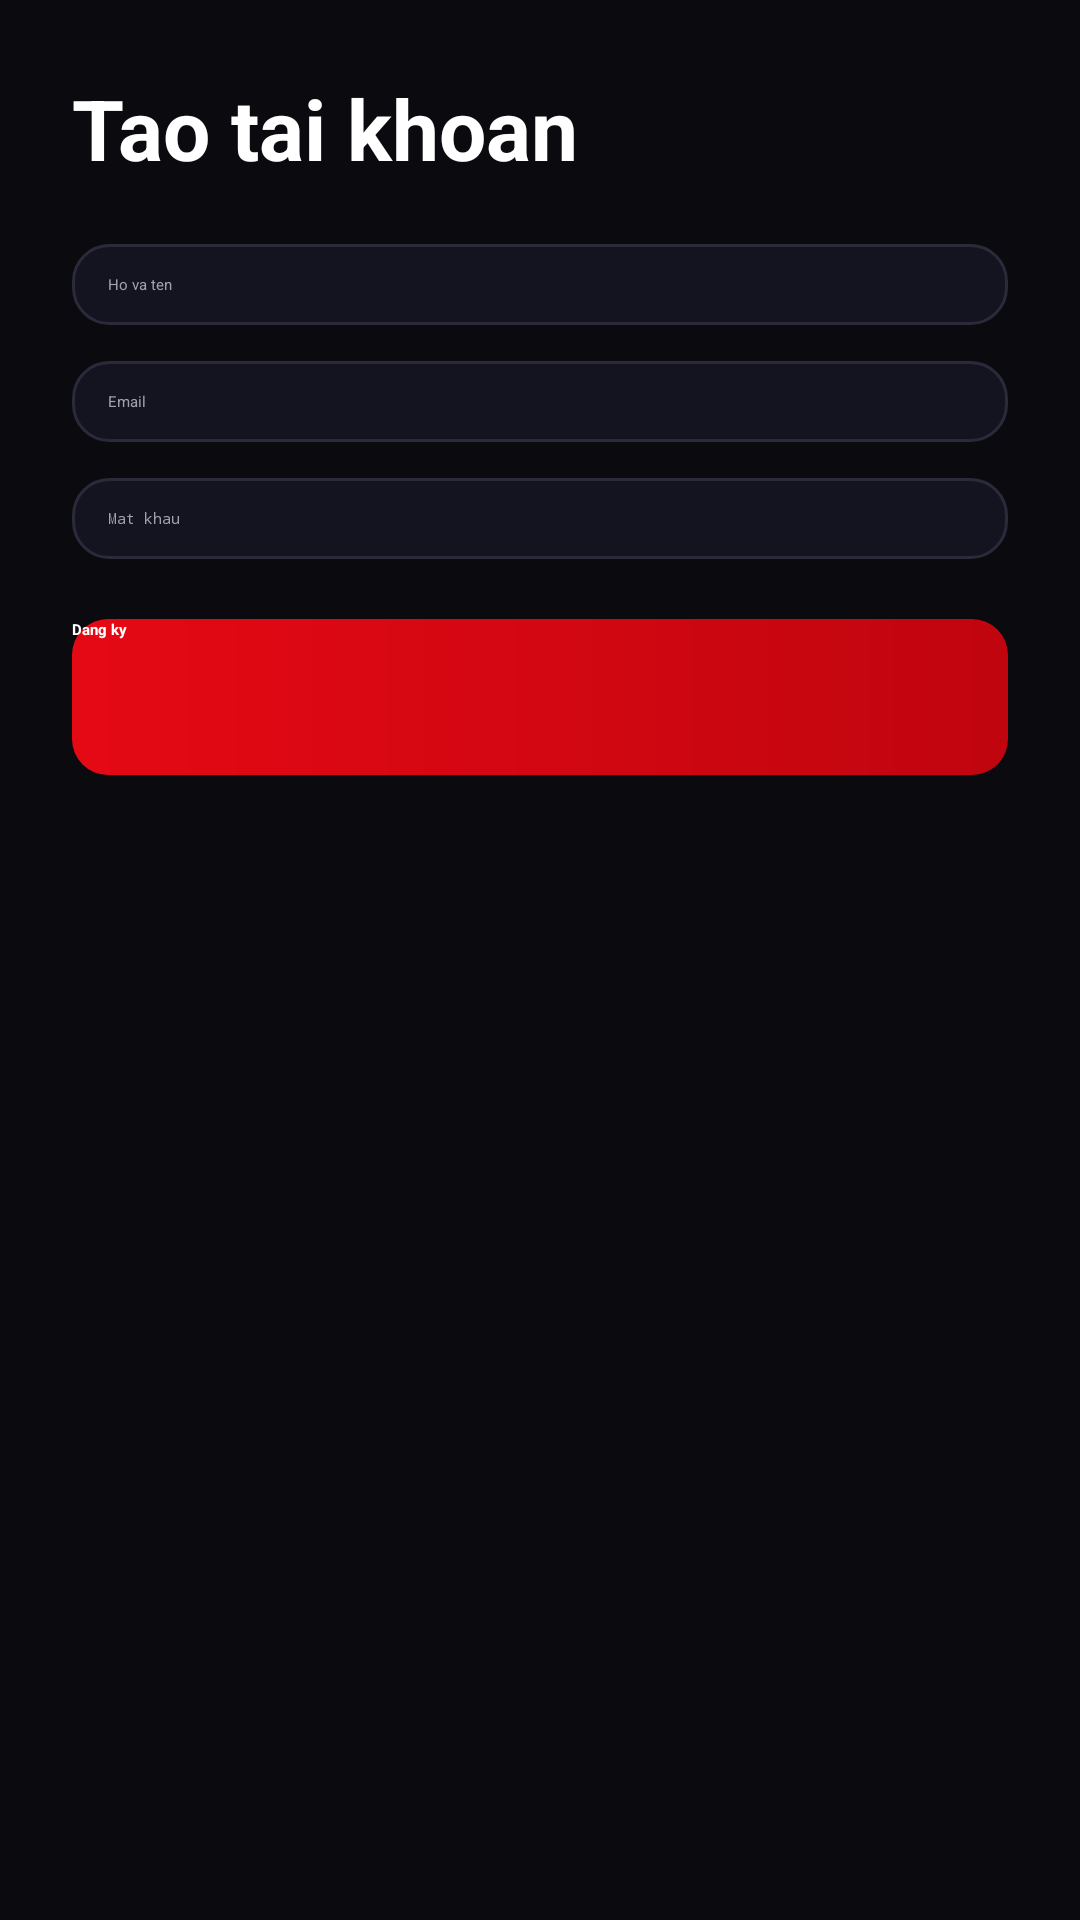

Layout XML and referenced resources for this Android screen:
<!-- AndroidManifest.xml: application theme Theme.CinemaApp -->
<!-- res/layout/activity_register.xml -->
<?xml version="1.0" encoding="utf-8"?>
<ScrollView xmlns:android="http://schemas.android.com/apk/res/android"
    android:layout_width="match_parent"
    android:layout_height="match_parent"
    android:background="@color/bg_main"
    android:fillViewport="true">

    <LinearLayout
        android:layout_width="match_parent"
        android:layout_height="wrap_content"
        android:orientation="vertical"
        android:padding="24dp">

        <TextView
            android:layout_width="wrap_content"
            android:layout_height="wrap_content"
            android:text="Tao tai khoan"
            android:textColor="@color/text_primary"
            android:textSize="28sp"
            android:textStyle="bold" />

        <EditText
            android:id="@+id/etName"
            android:layout_width="match_parent"
            android:layout_height="wrap_content"
            android:layout_marginTop="20dp"
            android:background="@drawable/bg_input"
            android:hint="@string/full_name"
            android:inputType="textPersonName"
            android:textColor="@color/text_primary"
            android:textColorHint="@color/text_secondary" />

        <EditText
            android:id="@+id/etEmail"
            android:layout_width="match_parent"
            android:layout_height="wrap_content"
            android:layout_marginTop="12dp"
            android:background="@drawable/bg_input"
            android:hint="@string/email"
            android:inputType="textEmailAddress"
            android:textColor="@color/text_primary"
            android:textColorHint="@color/text_secondary" />

        <EditText
            android:id="@+id/etPassword"
            android:layout_width="match_parent"
            android:layout_height="wrap_content"
            android:layout_marginTop="12dp"
            android:background="@drawable/bg_input"
            android:hint="@string/password"
            android:inputType="textPassword"
            android:textColor="@color/text_primary"
            android:textColorHint="@color/text_secondary" />

        <Button
            android:id="@+id/btnRegister"
            android:layout_width="match_parent"
            android:layout_height="52dp"
            android:layout_marginTop="20dp"
            android:background="@drawable/bg_primary_button"
            android:text="@string/register"
            android:textAllCaps="false"
            android:textColor="@color/white"
            android:textStyle="bold" />

    </LinearLayout>
</ScrollView>
<!-- resources referenced by this layout -->
<resources>
  <color name="bg_main">#0A0A0F</color>
  <color name="text_primary">#FFFFFF</color>
  <color name="text_secondary">#A0A0B0</color>
  <color name="white">#FFFFFF</color>
  <!-- drawable bg_input (drawable) -->
  <?xml version="1.0" encoding="utf-8"?>
  <shape xmlns:android="http://schemas.android.com/apk/res/android" android:shape="rectangle">
      <solid android:color="@color/bg_surface" />
      <stroke
          android:width="1dp"
          android:color="@color/divider" />
      <corners android:radius="12dp" />
      <padding
          android:left="12dp"
          android:top="10dp"
          android:right="12dp"
          android:bottom="10dp" />
  </shape>
  <!-- drawable bg_primary_button (drawable) -->
  <?xml version="1.0" encoding="utf-8"?>
  <shape xmlns:android="http://schemas.android.com/apk/res/android" android:shape="rectangle">
      <gradient
          android:angle="0"
          android:startColor="@color/primary_red"
          android:endColor="@color/primary_red_dark" />
      <corners android:radius="12dp" />
  </shape>
  <string name="email">Email</string>
  <string name="full_name">Ho va ten</string>
  <string name="password">Mat khau</string>
  <string name="register">Dang ky</string>
  <style name="Theme.CinemaApp" parent="Theme.MaterialComponents.DayNight.NoActionBar">
          <item name="colorPrimary">@color/primary_red</item>
          <item name="colorPrimaryVariant">@color/primary_red_dark</item>
          <item name="colorOnPrimary">@color/white</item>
          <item name="colorSecondary">@color/accent_gold</item>
          <item name="colorOnSecondary">@color/black</item>
          <item name="android:statusBarColor">@color/bg_main</item>
          <item name="android:navigationBarColor">@color/bg_surface</item>
          <item name="android:windowBackground">@color/bg_main</item>
      </style>
  <color name="bg_surface">#141420</color>
  <color name="divider">#2A2A3A</color>
  <color name="primary_red">#E50914</color>
  <color name="primary_red_dark">#C0050F</color>
  <color name="accent_gold">#F5C518</color>
  <color name="black">#000000</color>
</resources>
